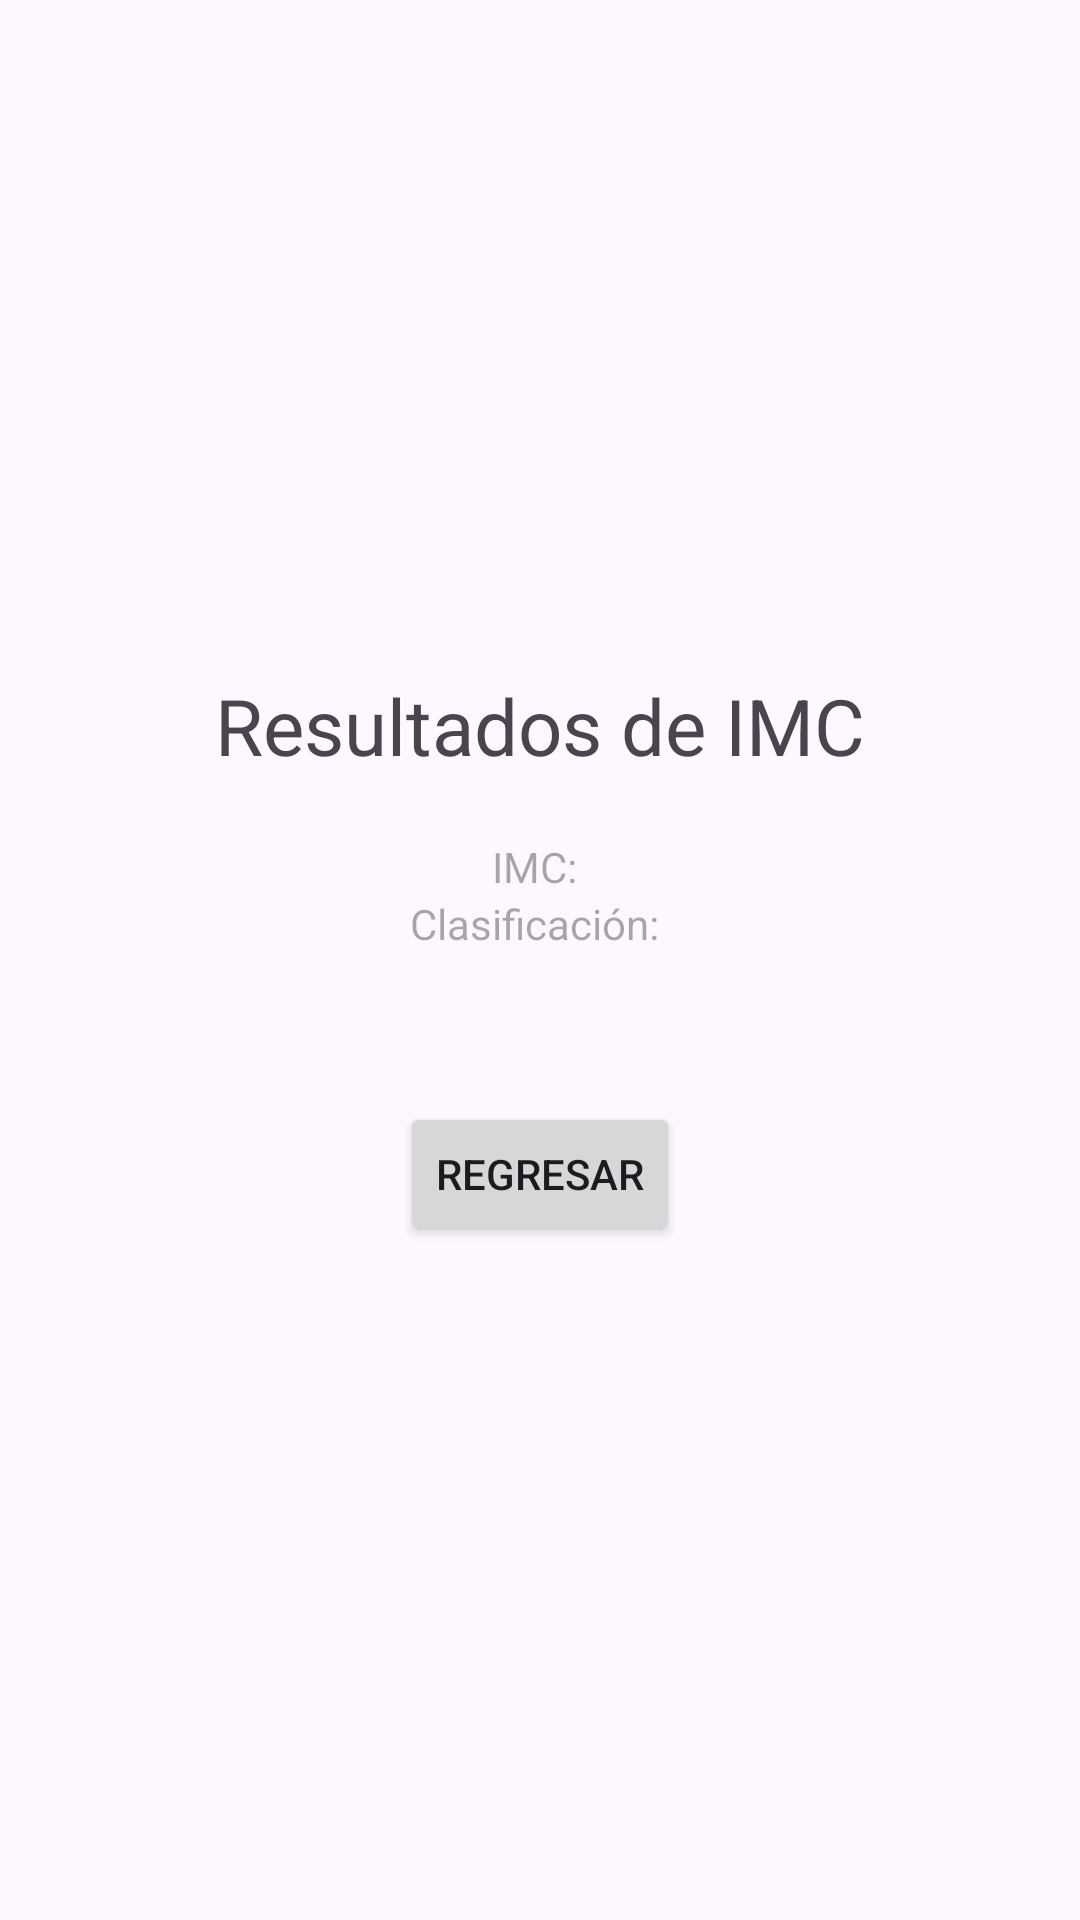

Write the Android layout XML for this screen, with the resource values it uses.
<!-- AndroidManifest.xml: application theme Theme.DoblePantalla -->
<!-- res/layout/activity_imc_results.xml -->
<?xml version="1.0" encoding="utf-8"?>
<LinearLayout xmlns:android="http://schemas.android.com/apk/res/android"
    xmlns:app="http://schemas.android.com/apk/res-auto"
    xmlns:tools="http://schemas.android.com/tools"
    android:id="@+id/IMC_results"
    android:layout_width="match_parent"
    android:layout_height="match_parent"
    android:orientation="vertical"
    android:gravity="center"
    tools:context=".IMC_results">

    <TextView
        android:layout_width="wrap_content"
        android:layout_height="wrap_content"
        android:text="Resultados de IMC"
        android:textSize="26sp"
        android:layout_marginBottom="20dp"
        />

    <TextView
        android:id="@+id/tvResultadoIMC"
        android:layout_width="wrap_content"
        android:layout_height="wrap_content"
        android:hint="IMC: "
        />


    <TextView
        android:id="@+id/tvClasificacion"
        android:layout_width="wrap_content"
        android:layout_height="wrap_content"
        android:hint="Clasificación: "
        />




    <Button
        android:id="@+id/btnReg2"
        android:layout_width="wrap_content"
        android:layout_height="wrap_content"
        android:text="Regresar"
        android:layout_marginTop="50dp"
        />

</LinearLayout>
<!-- resources referenced by this layout -->
<resources>
  <style name="Theme.DoblePantalla" parent="Base.Theme.DoblePantalla" />
  <style name="Base.Theme.DoblePantalla" parent="Theme.Material3.DayNight.NoActionBar">
          
          
      </style>
</resources>
